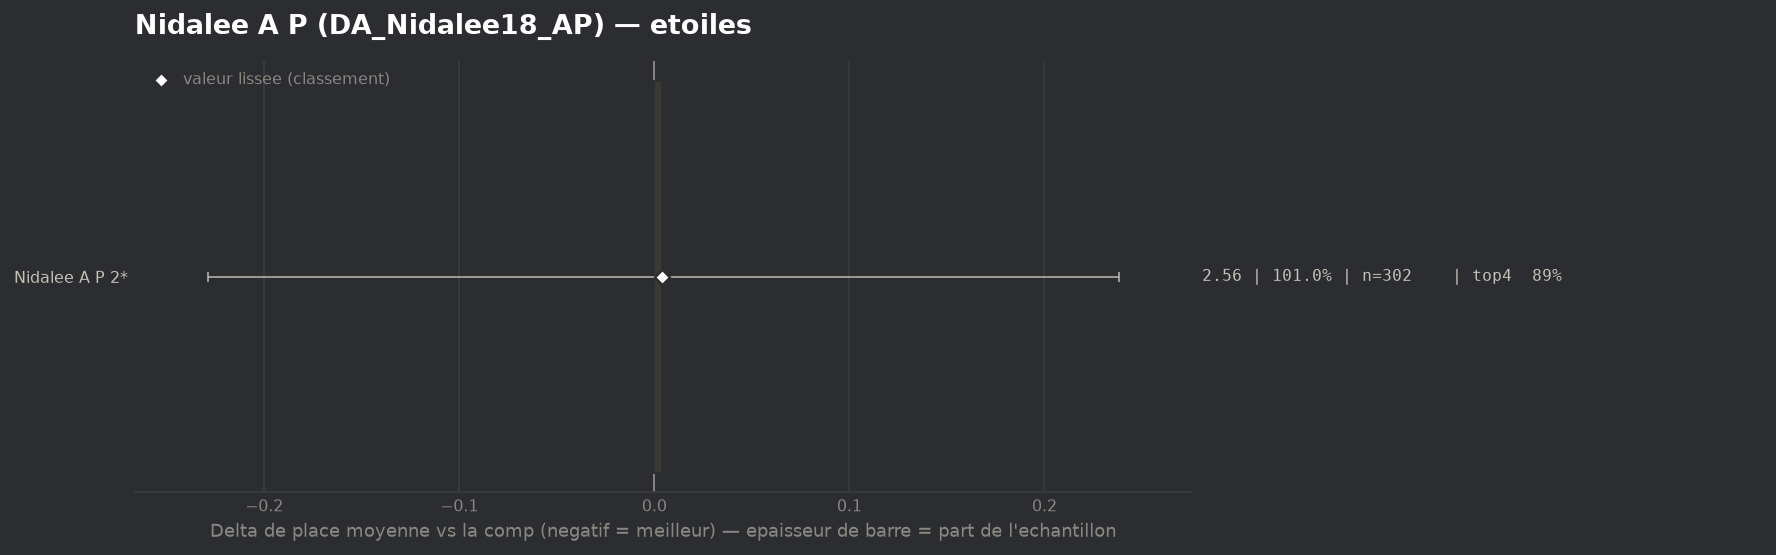

Values plotted in this chart, from the file beside it:
group, label, n, share, avg_place, shrunk_avg, score, d_avg, d_avg_pess, impact, d_top4, win, top2, top4, sd, z, p, significant
populaire, Nidalee A P 2*, 302, 1.01, 2.563, 2.563, 0.004, 0.004, 0.0, -0.004, -0.0023, 0.2815, 0.5563, 0.894, 1.461, 0.04, 0.9706, False
